Run: headless pygame with SDL's dummy video driver; simulated clock (each Clock.tick advances the game by its frame time, no real sleeping); random seed 0; keys injected as events and as key.get_pressed() state; no mouse input.
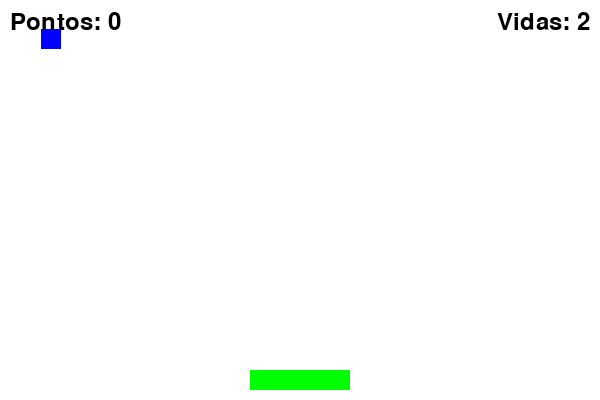
Frame 1 of 3 · flips 1–60 · no input
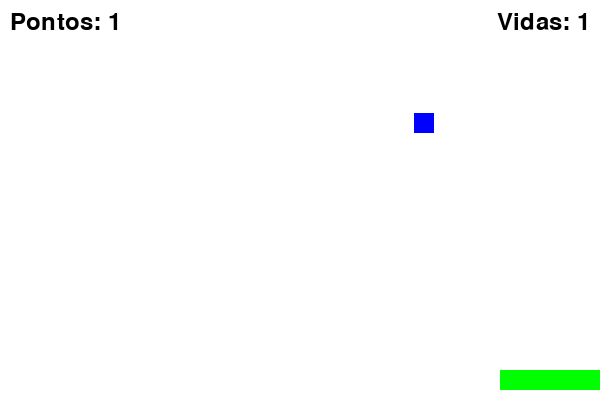
Frame 2 of 3 · flips 61–180 · tapped SPACE, RETURN · held RIGHT (→), D
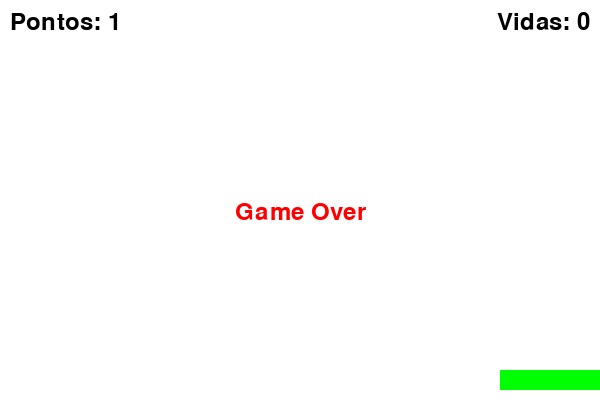
Frame 3 of 3 · flips 181–300 · held DOWN (↓), S (game ended)

The pygame program that drew these frames:

import pygame # type: ignore
import random

# Inicializar o Pygame
pygame.init()

# Definir as dimensões da tela
largura_tela = 600
altura_tela = 400
tela = pygame.display.set_mode((largura_tela, altura_tela))
pygame.display.set_caption("Catch the Falling Objects")

# Definir cores
BRANCO = (255, 255, 255)
PRETO = (0, 0, 0)
VERDE = (0, 255, 0)
AZUL = (0, 0, 255)
VERMELHO = (255, 0, 0)

# Definir fontes
fonte = pygame.font.SysFont(None, 36)

# Definir o jogador (cesta)
class Cesta:
    def __init__(self):
        self.largura = 100
        self.altura = 20
        self.x = largura_tela // 2 - self.largura // 2
        self.y = altura_tela - self.altura - 10
        self.velocidade = 10

    def mover(self, esquerda, direita):
        if esquerda and self.x > 0:
            self.x -= self.velocidade
        if direita and self.x < largura_tela - self.largura:
            self.x += self.velocidade

    def desenhar(self):
        pygame.draw.rect(tela, VERDE, (self.x, self.y, self.largura, self.altura))

# Definir o objeto que cai
class Objeto:
    def __init__(self):
        self.largura = 20
        self.altura = 20
        self.x = random.randint(0, largura_tela - self.largura)
        self.y = -self.altura
        self.velocidade = random.randint(5, 10)

    def cair(self):
        self.y += self.velocidade

    def desenhar(self):
        pygame.draw.rect(tela, AZUL, (self.x, self.y, self.largura, self.altura))

# Função para mostrar o placar
def mostrar_placar(pontos, vidas):
    texto_pontos = fonte.render(f"Pontos: {pontos}", True, PRETO)
    texto_vidas = fonte.render(f"Vidas: {vidas}", True, PRETO)
    tela.blit(texto_pontos, (10, 10))
    tela.blit(texto_vidas, (largura_tela - texto_vidas.get_width() - 10, 10))

# Função principal do jogo
def jogo():
    # Variáveis de controle
    cesta = Cesta()
    objetos = [Objeto()]
    pontos = 0
    vidas = 3
    clock = pygame.time.Clock()

    # Loop principal do jogo
    rodando = True
    while rodando:
        tela.fill(BRANCO)
        
        # Verificar eventos
        for evento in pygame.event.get():
            if evento.type == pygame.QUIT:
                rodando = False

        # Obter teclas pressionadas
        teclas = pygame.key.get_pressed()
        esquerda = teclas[pygame.K_LEFT]
        direita = teclas[pygame.K_RIGHT]

        # Mover a cesta
        cesta.mover(esquerda, direita)

        # Atualizar objetos que caem
        for objeto in objetos:
            objeto.cair()
            objeto.desenhar()

            # Verificar se o objeto tocou a cesta
            if objeto.y + objeto.altura >= cesta.y and cesta.x < objeto.x < cesta.x + cesta.largura:
                pontos += 1
                objetos.remove(objeto)
                objetos.append(Objeto())  # Adicionar novo objeto

            # Verificar se o objeto caiu no chão
            elif objeto.y > altura_tela:
                vidas -= 1
                objetos.remove(objeto)
                objetos.append(Objeto())  # Adicionar novo objeto

        # Verificar fim de jogo
        if vidas <= 0:
            texto_fim = fonte.render("Game Over", True, VERMELHO)
            tela.blit(texto_fim, (largura_tela // 2 - texto_fim.get_width() // 2, altura_tela // 2))
            pygame.display.update()
            pygame.time.delay(2000)
            rodando = False

        # Desenhar a cesta
        cesta.desenhar()

        # Mostrar o placar
        mostrar_placar(pontos, vidas)

        # Atualizar a tela
        pygame.display.update()

        # Controlar o FPS
        clock.tick(60)

    pygame.quit()

# Iniciar o jogo
jogo()
